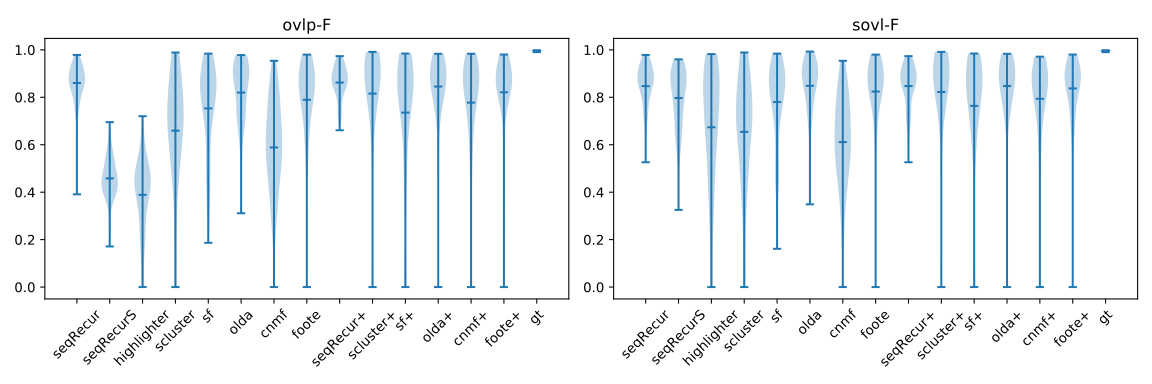

The table this chart was drawn from, first rows:
, algo, ovlp-P, ovlp-R, ovlp-F, sovl-P, sovl-R, sovl-F, dtct-P, dtct-R, dtct-F
0, seqRecur, 0.8976, 0.8424, 0.8601, 0.8784, 0.8372, 0.847, 0.5165, 0.584, 0.5385
0, seqRecurS, 0.8439, 0.3245, 0.4581, 0.834, 0.8124, 0.7966, 0.5429, 0.1993, 0.2886
0, highlighter, 0.7225, 0.2743, 0.3888, 0.7084, 0.6833, 0.6736, 0.3286, 0.1131, 0.1662
0, scluster, 0.6675, 0.7373, 0.6594, 0.6512, 0.7493, 0.6542, 0.3912, 0.4805, 0.403
0, sf, 0.7807, 0.7791, 0.753, 0.7452, 0.8885, 0.7804, 0.6143, 0.544, 0.5693
0, olda, 0.8491, 0.8168, 0.8198, 0.8227, 0.9063, 0.8484, 0.6405, 0.559, 0.586
0, cnmf, 0.6381, 0.6363, 0.5884, 0.6151, 0.696, 0.6112, 0.2289, 0.2714, 0.2325
0, foote, 0.8334, 0.7774, 0.7895, 0.8041, 0.8724, 0.8242, 0.6264, 0.5288, 0.5634
0, seqRecur+, 0.8905, 0.8471, 0.8623, 0.8714, 0.8402, 0.8472, 0.515, 0.5852, 0.5379
0, scluster+, 0.8457, 0.814, 0.8154, 0.8149, 0.8647, 0.8222, 0.7393, 0.6345, 0.67
0, sf+, 0.7759, 0.7337, 0.7356, 0.7403, 0.8245, 0.7638, 0.6821, 0.5774, 0.6131
0, olda+, 0.8378, 0.8675, 0.8452, 0.8055, 0.9216, 0.8473, 0.7024, 0.6162, 0.6465
0, cnmf+, 0.8153, 0.7699, 0.7777, 0.7798, 0.8394, 0.7936, 0.5352, 0.4781, 0.4982
0, foote+, 0.8359, 0.8265, 0.8211, 0.798, 0.907, 0.8373, 0.6669, 0.5693, 0.6025
0, gt, 0.9957, 0.9953, 0.9955, 0.9957, 0.9953, 0.9955, 1.0, 1.0, 1.0
